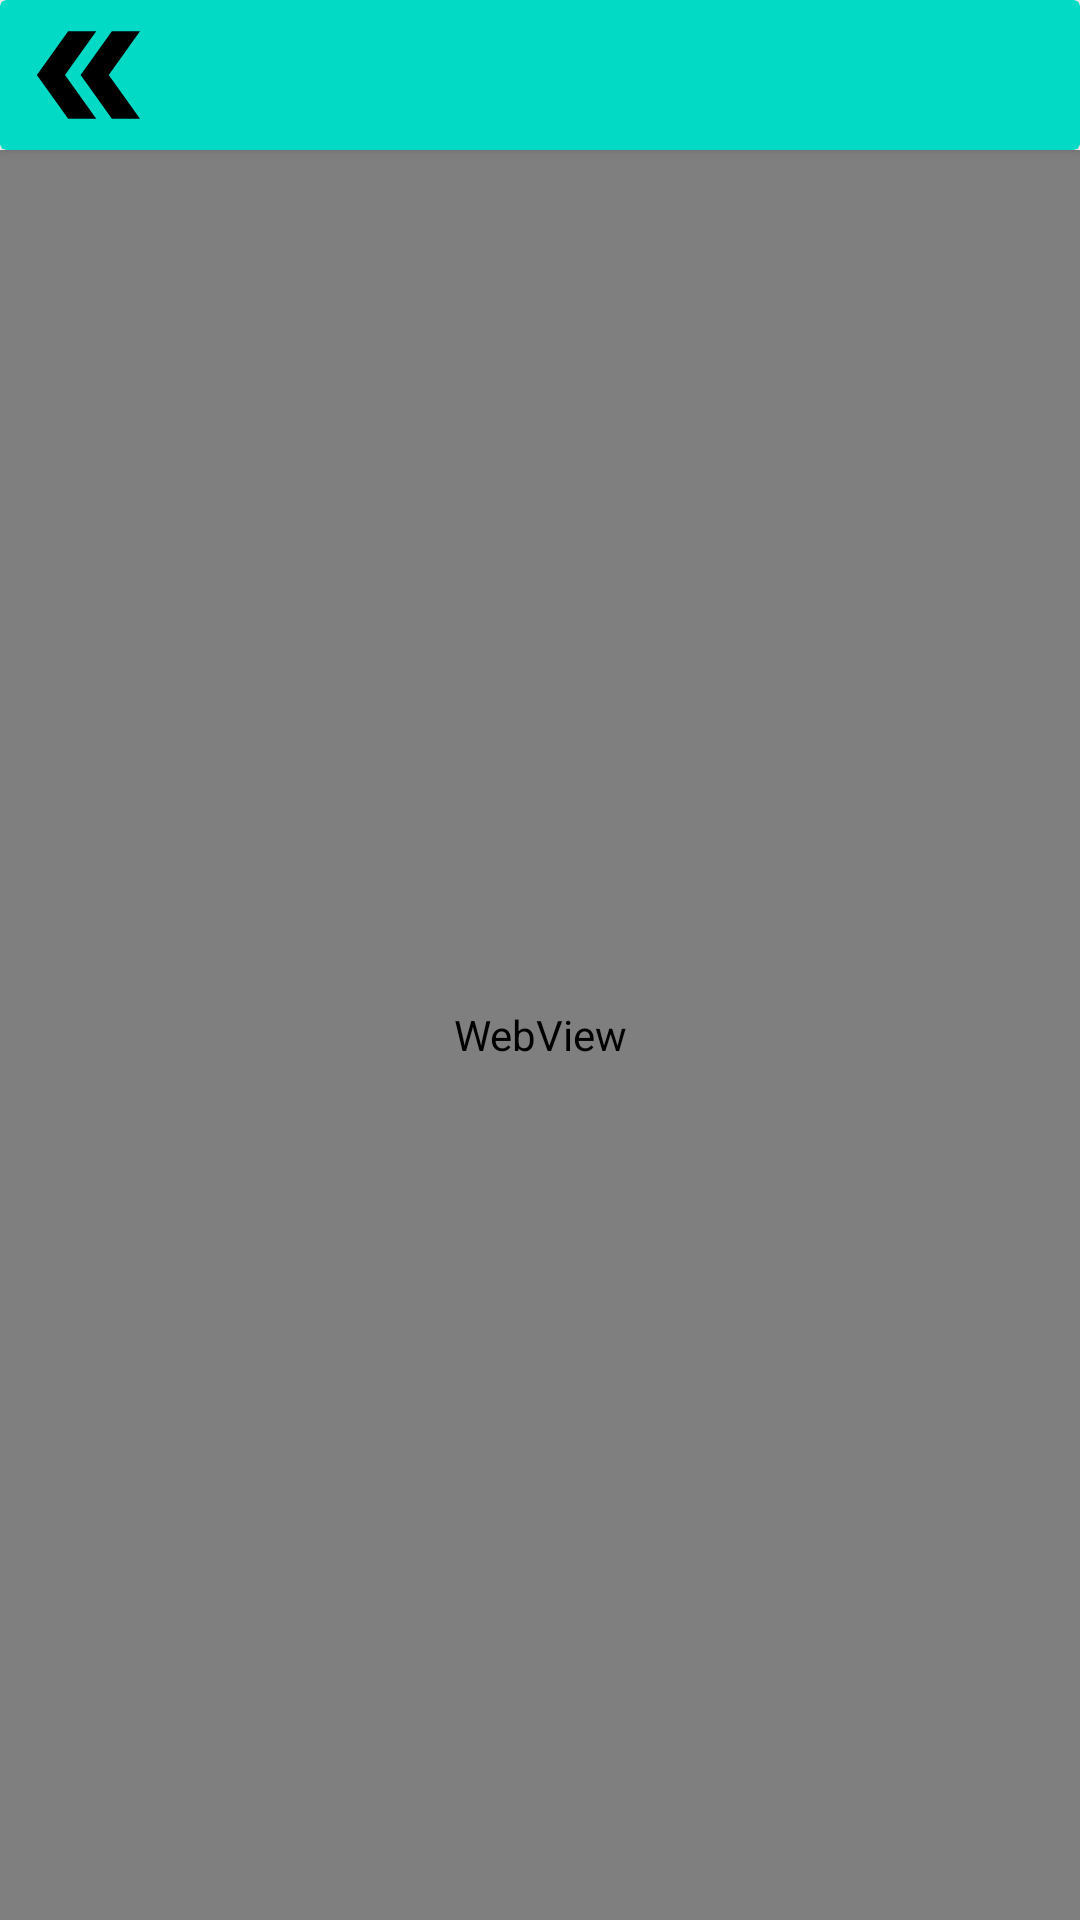

Layout XML and referenced resources for this Android screen:
<!-- AndroidManifest.xml: application theme Theme.FootballAnalysis -->
<!-- res/layout/activity_news_web.xml -->
<?xml version="1.0" encoding="utf-8"?>
<LinearLayout
    xmlns:android="http://schemas.android.com/apk/res/android"
    xmlns:app="http://schemas.android.com/apk/res-auto"
    xmlns:tools="http://schemas.android.com/tools"
    android:layout_width="match_parent"
    android:orientation="vertical"
    tools:viewBindingIgnore="true"

    android:layout_height="match_parent"
    tools:context=".NewsWeb">

    <androidx.cardview.widget.CardView
        android:id="@+id/back_view"
        android:layout_width="match_parent"
        app:cardBackgroundColor="@color/teal_200"
        android:onClick="backClick"
        android:layout_height="50dp">
        <ImageView
            android:layout_width="50dp"
            android:layout_height="50dp"
            android:src="@drawable/ic_baseline_double_arrow_24"
            android:layout_gravity="start"
            android:rotation="180"
            android:layout_marginStart="5dp"
            android:background="@color/teal_200"
            android:contentDescription="@null"/>
    </androidx.cardview.widget.CardView>

    <WebView
        android:layout_width="match_parent"
        android:layout_height="match_parent"
        app:layout_behavior="@string/appbar_scrolling_view_behavior"
        android:id="@+id/webView"/>

</LinearLayout>
<!-- resources referenced by this layout -->
<resources>
  <color name="teal_200">#FF03DAC5</color>
  <!-- drawable ic_baseline_double_arrow_24 (drawable) -->
  <vector android:height="32dp"
      android:viewportHeight="24" android:viewportWidth="24"
      android:width="32dp" xmlns:android="http://schemas.android.com/apk/res/android">
      <path android:fillColor="@android:color/black" android:pathData="M15.5,5l-4.5,0l5,7l-5,7l4.5,0l5,-7z"/>
      <path android:fillColor="@android:color/black" android:pathData="M8.5,5l-4.5,0l5,7l-5,7l4.5,0l5,-7z"/>
  </vector>
  <style name="Theme.FootballAnalysis" parent="Theme.MaterialComponents.DayNight.NoActionBar">
          
          <item name="colorPrimary">@color/purple_500</item>
          <item name="colorPrimaryVariant">@color/purple_700</item>
          <item name="colorOnPrimary">@color/white</item>
          
          <item name="colorSecondary">@color/teal_200</item>
          <item name="colorSecondaryVariant">@color/teal_700</item>
          <item name="colorOnSecondary">@color/black</item>
          
          <item name="android:statusBarColor" tools:targetApi="l">?attr/colorPrimaryVariant</item>
          
      </style>
  <color name="purple_500">#40A110</color>
  <color name="purple_700">#40A110</color>
  <color name="white">#FFFFFFFF</color>
  <color name="teal_700">#FF018786</color>
  <color name="black">#FF000000</color>
</resources>
